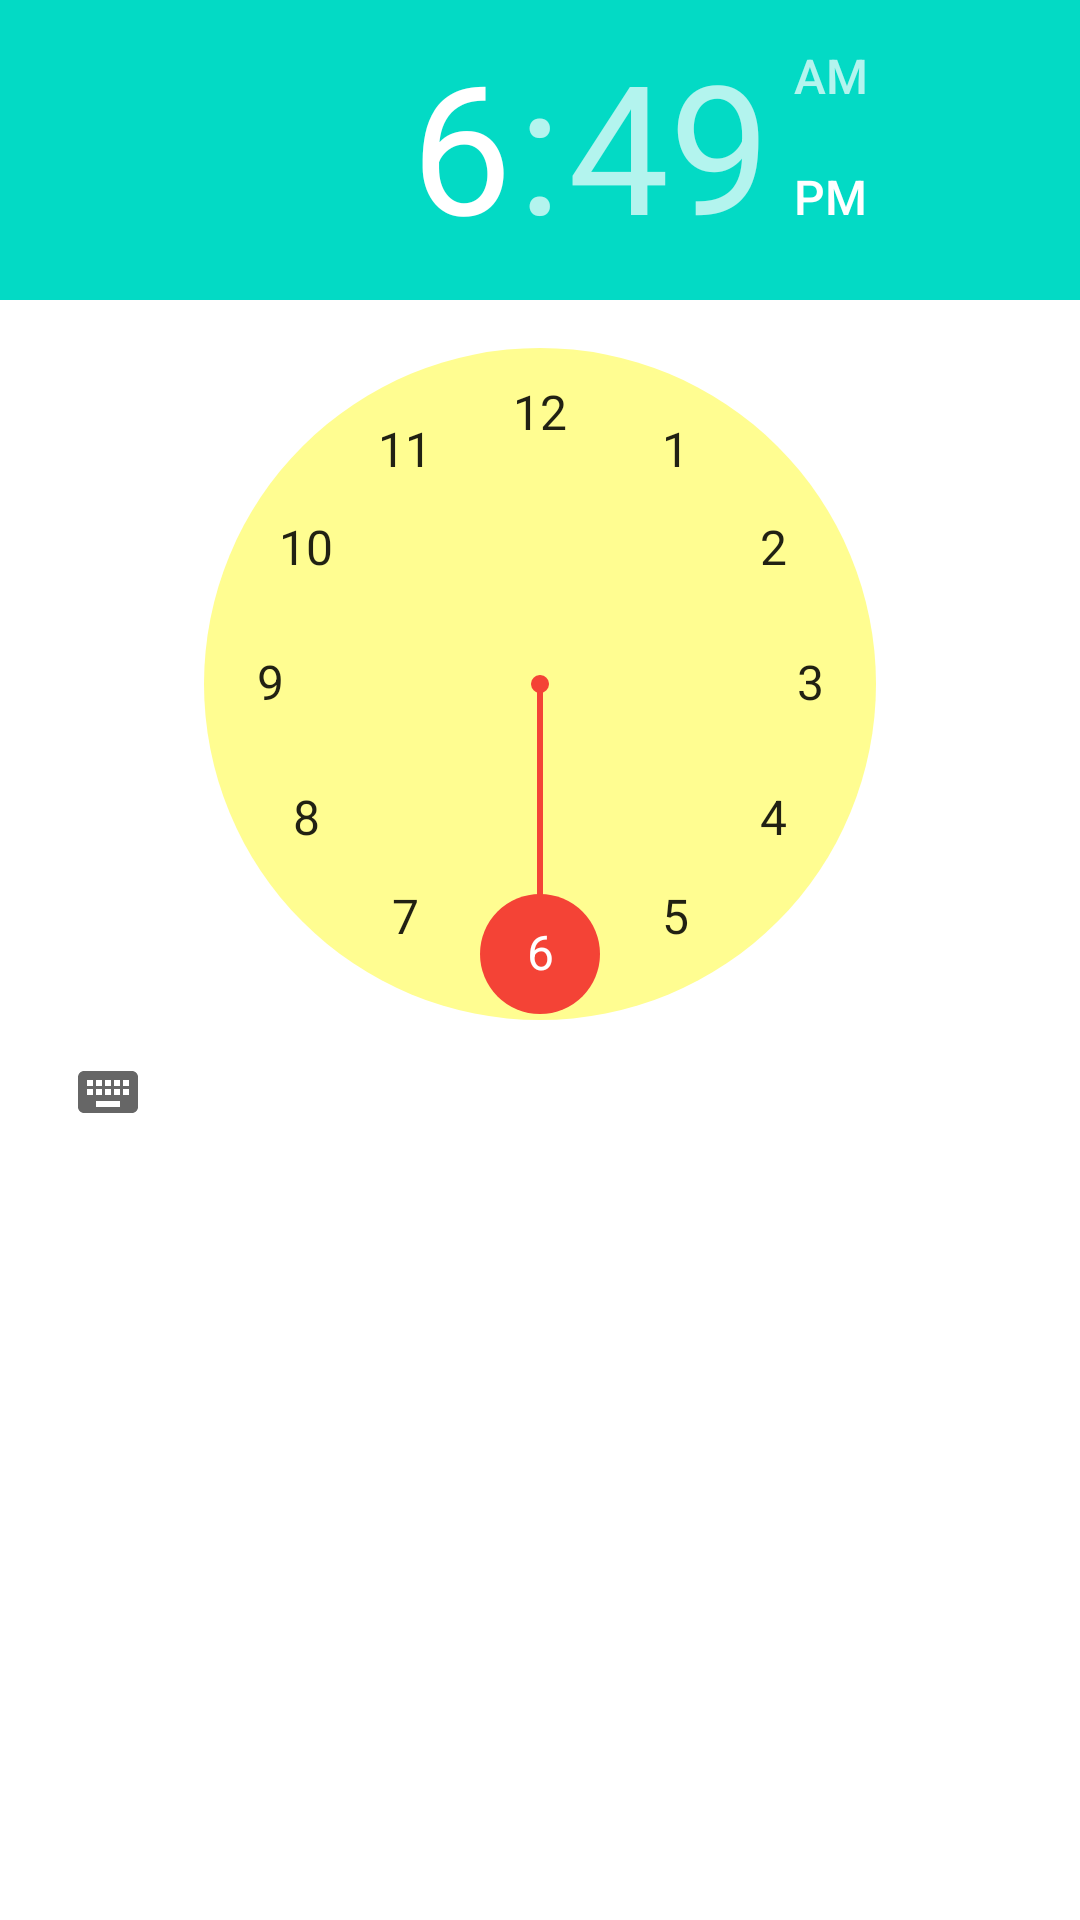

Here is an Android app screen rendered from its layout file. Give the layout XML and the strings, colors and styles it references.
<!-- AndroidManifest.xml: application theme Theme.College -->
<!-- res/layout/activity_custom_time_picker.xml -->
<?xml version="1.0" encoding="utf-8"?>
<LinearLayout xmlns:android="http://schemas.android.com/apk/res/android"
    xmlns:tools="http://schemas.android.com/tools"
    android:orientation="vertical" android:layout_width="match_parent"
    android:layout_height="wrap_content"
    tools:ignore="UnusedAttribute">

    <TimePicker
        android:id="@+id/timepicker_period"
        android:layout_width="match_parent"
        android:layout_height="wrap_content"
        android:timePickerMode="clock"
        android:numbersBackgroundColor="#FFFD91"
        android:numbersSelectorColor="#F44336"
        android:outlineSpotShadowColor="#E449FF"
        />

</LinearLayout>
<!-- resources referenced by this layout -->
<resources>
  <style name="Theme.College" parent="Theme.MaterialComponents.Light.NoActionBar">
          
          <item name="colorPrimary">@color/purple_500</item>
          <item name="colorPrimaryVariant">@color/purple_700</item>
          <item name="colorOnPrimary">@color/white</item>
          
          <item name="colorSecondary">@color/teal_200</item>
          <item name="colorSecondaryVariant">@color/teal_700</item>
          <item name="colorOnSecondary">@color/black</item>
          
          <item name="android:statusBarColor" tools:targetApi="l">?attr/colorPrimaryVariant</item>
          
      </style>
  <color name="purple_500">#FF6200EE</color>
  <color name="purple_700">#C322BBBB</color>
  <color name="white">#FFFFFFFF</color>
  <color name="teal_200">#FF03DAC5</color>
  <color name="teal_700">#FF018786</color>
  <color name="black">#FF000000</color>
</resources>
